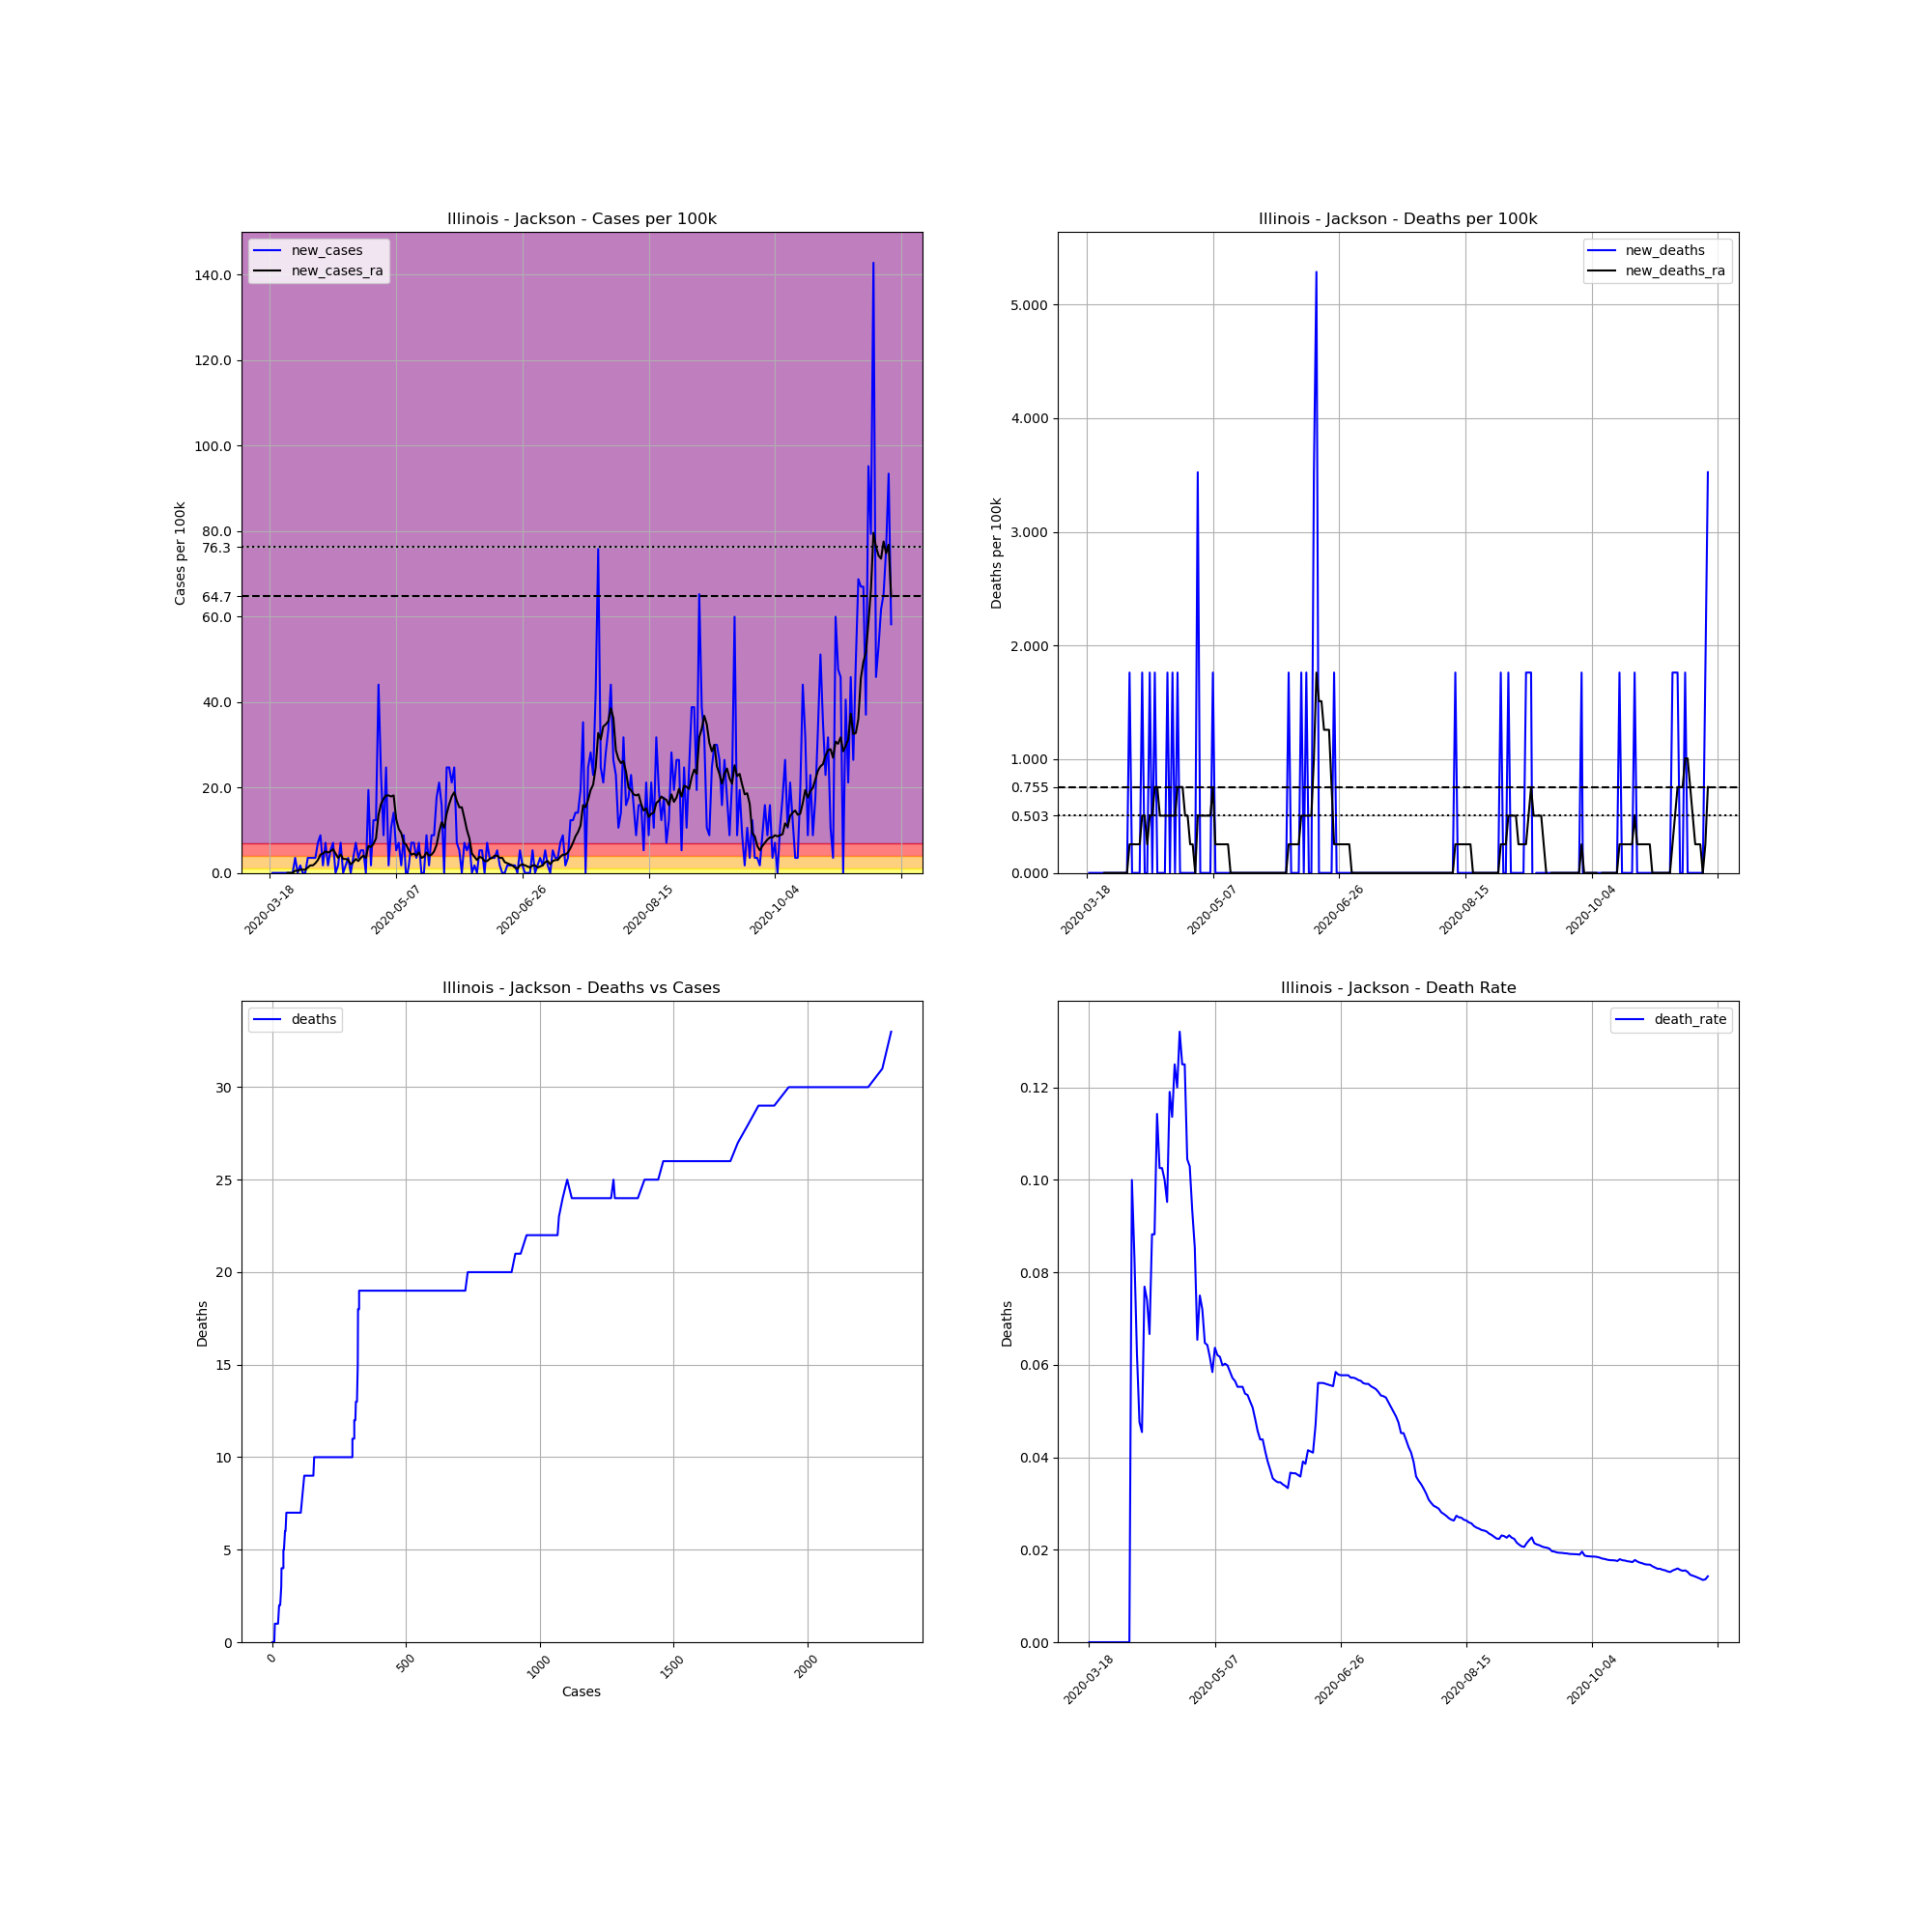

Source data for this figure (header and first rows):
, date, county, state, fips, cases, deaths, COUNTY, STNAME, CTYNAME, POPESTIMATE2019, cases_per_100k, deaths_per_100k, death_rate, new_cases, new_deaths, new_cases_ra, new_deaths_ra
140536, 2020-03-18, Jackson, Illinois, 17077, 1, 0, 77, Illinois, Jackson, 56750, 1.762, 0.0, 0.0, , , , 
140537, 2020-03-19, Jackson, Illinois, 17077, 1, 0, 77, Illinois, Jackson, 56750, 1.762, 0.0, 0.0, 0.0, 0.0, , 
140538, 2020-03-20, Jackson, Illinois, 17077, 1, 0, 77, Illinois, Jackson, 56750, 1.762, 0.0, 0.0, 0.0, 0.0, , 
140539, 2020-03-21, Jackson, Illinois, 17077, 1, 0, 77, Illinois, Jackson, 56750, 1.762, 0.0, 0.0, 0.0, 0.0, , 
140540, 2020-03-22, Jackson, Illinois, 17077, 1, 0, 77, Illinois, Jackson, 56750, 1.762, 0.0, 0.0, 0.0, 0.0, , 
140541, 2020-03-23, Jackson, Illinois, 17077, 1, 0, 77, Illinois, Jackson, 56750, 1.762, 0.0, 0.0, 0.0, 0.0, , 
140542, 2020-03-24, Jackson, Illinois, 17077, 1, 0, 77, Illinois, Jackson, 56750, 1.762, 0.0, 0.0, 0.0, 0.0, , 
140543, 2020-03-25, Jackson, Illinois, 17077, 1, 0, 77, Illinois, Jackson, 56750, 1.762, 0.0, 0.0, 0.0, 0.0, 0.0, 0.0
140544, 2020-03-26, Jackson, Illinois, 17077, 1, 0, 77, Illinois, Jackson, 56750, 1.762, 0.0, 0.0, 0.0, 0.0, 0.0, 0.0
140545, 2020-03-27, Jackson, Illinois, 17077, 1, 0, 77, Illinois, Jackson, 56750, 1.762, 0.0, 0.0, 0.0, 0.0, 0.0, 0.0
140546, 2020-03-28, Jackson, Illinois, 17077, 3, 0, 77, Illinois, Jackson, 56750, 5.286, 0.0, 0.0, 3.524, 0.0, 0.5035, 0.0
140547, 2020-03-29, Jackson, Illinois, 17077, 3, 0, 77, Illinois, Jackson, 56750, 5.286, 0.0, 0.0, 0.0, 0.0, 0.5035, 0.0
140548, 2020-03-30, Jackson, Illinois, 17077, 4, 0, 77, Illinois, Jackson, 56750, 7.048, 0.0, 0.0, 1.762, 0.0, 0.7552, 0.0
140549, 2020-03-31, Jackson, Illinois, 17077, 4, 0, 77, Illinois, Jackson, 56750, 7.048, 0.0, 0.0, 0.0, 0.0, 0.7552, 0.0
140550, 2020-04-01, Jackson, Illinois, 17077, 4, 0, 77, Illinois, Jackson, 56750, 7.048, 0.0, 0.0, 0.0, 0.0, 0.7552, 0.0
140551, 2020-04-02, Jackson, Illinois, 17077, 6, 0, 77, Illinois, Jackson, 56750, 10.57, 0.0, 0.0, 3.524, 0.0, 1.259, 0.0
140552, 2020-04-03, Jackson, Illinois, 17077, 8, 0, 77, Illinois, Jackson, 56750, 14.1, 0.0, 0.0, 3.524, 0.0, 1.762, 0.0
140553, 2020-04-04, Jackson, Illinois, 17077, 10, 1, 77, Illinois, Jackson, 56750, 17.62, 1.762, 0.1, 3.524, 1.762, 1.762, 0.2517
140554, 2020-04-05, Jackson, Illinois, 17077, 12, 1, 77, Illinois, Jackson, 56750, 21.15, 1.762, 0.08333, 3.524, 0.0, 2.266, 0.2517
140555, 2020-04-06, Jackson, Illinois, 17077, 16, 1, 77, Illinois, Jackson, 56750, 28.19, 1.762, 0.0625, 7.048, 0.0, 3.021, 0.2517
140556, 2020-04-07, Jackson, Illinois, 17077, 21, 1, 77, Illinois, Jackson, 56750, 37, 1.762, 0.04762, 8.811, 0.0, 4.279, 0.2517
140557, 2020-04-08, Jackson, Illinois, 17077, 22, 1, 77, Illinois, Jackson, 56750, 38.77, 1.762, 0.04545, 1.762, 0.0, 4.531, 0.2517
140558, 2020-04-09, Jackson, Illinois, 17077, 26, 2, 77, Illinois, Jackson, 56750, 45.81, 3.524, 0.07692, 7.048, 1.762, 5.035, 0.5035
140559, 2020-04-10, Jackson, Illinois, 17077, 27, 2, 77, Illinois, Jackson, 56750, 47.58, 3.524, 0.07407, 1.762, 0.0, 4.783, 0.5035
140560, 2020-04-11, Jackson, Illinois, 17077, 30, 2, 77, Illinois, Jackson, 56750, 52.86, 3.524, 0.06667, 5.286, 0.0, 5.035, 0.2517
140561, 2020-04-12, Jackson, Illinois, 17077, 34, 3, 77, Illinois, Jackson, 56750, 59.91, 5.286, 0.08824, 7.048, 1.762, 5.538, 0.5035
140562, 2020-04-13, Jackson, Illinois, 17077, 34, 3, 77, Illinois, Jackson, 56750, 59.91, 5.286, 0.08824, 0.0, 0.0, 4.531, 0.5035
140563, 2020-04-14, Jackson, Illinois, 17077, 35, 4, 77, Illinois, Jackson, 56750, 61.67, 7.048, 0.1143, 1.762, 1.762, 3.524, 0.7552
140564, 2020-04-15, Jackson, Illinois, 17077, 39, 4, 77, Illinois, Jackson, 56750, 68.72, 7.048, 0.1026, 7.048, 0.0, 4.279, 0.7552
140565, 2020-04-16, Jackson, Illinois, 17077, 39, 4, 77, Illinois, Jackson, 56750, 68.72, 7.048, 0.1026, 0.0, 0.0, 3.272, 0.5035
140566, 2020-04-17, Jackson, Illinois, 17077, 40, 4, 77, Illinois, Jackson, 56750, 70.48, 7.048, 0.1, 1.762, 0.0, 3.272, 0.5035
140567, 2020-04-18, Jackson, Illinois, 17077, 42, 4, 77, Illinois, Jackson, 56750, 74.01, 7.048, 0.09524, 3.524, 0.0, 3.021, 0.5035
140568, 2020-04-19, Jackson, Illinois, 17077, 42, 5, 77, Illinois, Jackson, 56750, 74.01, 8.811, 0.119, 0.0, 1.762, 2.014, 0.5035
140569, 2020-04-20, Jackson, Illinois, 17077, 44, 5, 77, Illinois, Jackson, 56750, 77.53, 8.811, 0.1136, 3.524, 0.0, 2.517, 0.5035
140570, 2020-04-21, Jackson, Illinois, 17077, 48, 6, 77, Illinois, Jackson, 56750, 84.58, 10.57, 0.125, 7.048, 1.762, 3.272, 0.5035
140571, 2020-04-22, Jackson, Illinois, 17077, 50, 6, 77, Illinois, Jackson, 56750, 88.11, 10.57, 0.12, 3.524, 0.0, 2.769, 0.5035
140572, 2020-04-23, Jackson, Illinois, 17077, 53, 7, 77, Illinois, Jackson, 56750, 93.39, 12.33, 0.1321, 5.286, 1.762, 3.524, 0.7552
140573, 2020-04-24, Jackson, Illinois, 17077, 56, 7, 77, Illinois, Jackson, 56750, 98.68, 12.33, 0.125, 5.286, 0.0, 4.028, 0.7552
140574, 2020-04-25, Jackson, Illinois, 17077, 56, 7, 77, Illinois, Jackson, 56750, 98.68, 12.33, 0.125, 0.0, 0.0, 3.524, 0.7552
140575, 2020-04-26, Jackson, Illinois, 17077, 67, 7, 77, Illinois, Jackson, 56750, 118.1, 12.33, 0.1045, 19.38, 0.0, 6.293, 0.5035
140576, 2020-04-27, Jackson, Illinois, 17077, 68, 7, 77, Illinois, Jackson, 56750, 119.8, 12.33, 0.1029, 1.762, 0.0, 6.042, 0.5035
140577, 2020-04-28, Jackson, Illinois, 17077, 75, 7, 77, Illinois, Jackson, 56750, 132.2, 12.33, 0.09333, 12.33, 0.0, 6.797, 0.2517
140578, 2020-04-29, Jackson, Illinois, 17077, 82, 7, 77, Illinois, Jackson, 56750, 144.5, 12.33, 0.08537, 12.33, 0.0, 8.055, 0.2517
140579, 2020-04-30, Jackson, Illinois, 17077, 107, 7, 77, Illinois, Jackson, 56750, 188.5, 12.33, 0.06542, 44.05, 0.0, 13.59, 1.2688263138573217e-16
140580, 2020-05-01, Jackson, Illinois, 17077, 120, 9, 77, Illinois, Jackson, 56750, 211.5, 15.86, 0.075, 22.91, 3.524, 16.11, 0.5035
140581, 2020-05-02, Jackson, Illinois, 17077, 125, 9, 77, Illinois, Jackson, 56750, 220.3, 15.86, 0.072, 8.811, 0.0, 17.37, 0.5035
140582, 2020-05-03, Jackson, Illinois, 17077, 139, 9, 77, Illinois, Jackson, 56750, 244.9, 15.86, 0.06475, 24.67, 0.0, 18.12, 0.5035
140583, 2020-05-04, Jackson, Illinois, 17077, 140, 9, 77, Illinois, Jackson, 56750, 246.7, 15.86, 0.06429, 1.762, 0.0, 18.12, 0.5035
140584, 2020-05-05, Jackson, Illinois, 17077, 146, 9, 77, Illinois, Jackson, 56750, 257.3, 15.86, 0.06164, 10.57, 0.0, 17.87, 0.5035
140585, 2020-05-06, Jackson, Illinois, 17077, 154, 9, 77, Illinois, Jackson, 56750, 271.4, 15.86, 0.05844, 14.1, 0.0, 18.12, 0.5035
140586, 2020-05-07, Jackson, Illinois, 17077, 157, 10, 77, Illinois, Jackson, 56750, 276.7, 17.62, 0.06369, 5.286, 1.762, 12.59, 0.7552
140587, 2020-05-08, Jackson, Illinois, 17077, 161, 10, 77, Illinois, Jackson, 56750, 283.7, 17.62, 0.06211, 7.048, 0.0, 10.32, 0.2517
140588, 2020-05-09, Jackson, Illinois, 17077, 162, 10, 77, Illinois, Jackson, 56750, 285.5, 17.62, 0.06173, 1.762, 0.0, 9.314, 0.2517
140589, 2020-05-10, Jackson, Illinois, 17077, 167, 10, 77, Illinois, Jackson, 56750, 294.3, 17.62, 0.05988, 8.811, 0.0, 7.048, 0.2517
140590, 2020-05-11, Jackson, Illinois, 17077, 166, 10, 77, Illinois, Jackson, 56750, 292.5, 17.62, 0.06024, -1.762, 0.0, 6.545, 0.2517
140591, 2020-05-12, Jackson, Illinois, 17077, 167, 10, 77, Illinois, Jackson, 56750, 294.3, 17.62, 0.05988, 1.762, 0.0, 5.286, 0.2517
140592, 2020-05-13, Jackson, Illinois, 17077, 171, 10, 77, Illinois, Jackson, 56750, 301.3, 17.62, 0.05848, 7.048, 0.0, 4.279, 0.2517
140593, 2020-05-14, Jackson, Illinois, 17077, 175, 10, 77, Illinois, Jackson, 56750, 308.4, 17.62, 0.05714, 7.048, 0.0, 4.531, 1.2688263138573217e-16
140594, 2020-05-15, Jackson, Illinois, 17077, 177, 10, 77, Illinois, Jackson, 56750, 311.9, 17.62, 0.0565, 3.524, 0.0, 4.028, 1.2688263138573217e-16
140595, 2020-05-16, Jackson, Illinois, 17077, 181, 10, 77, Illinois, Jackson, 56750, 318.9, 17.62, 0.05525, 7.048, 0.0, 4.783, 1.2688263138573217e-16
... 187 more rows
